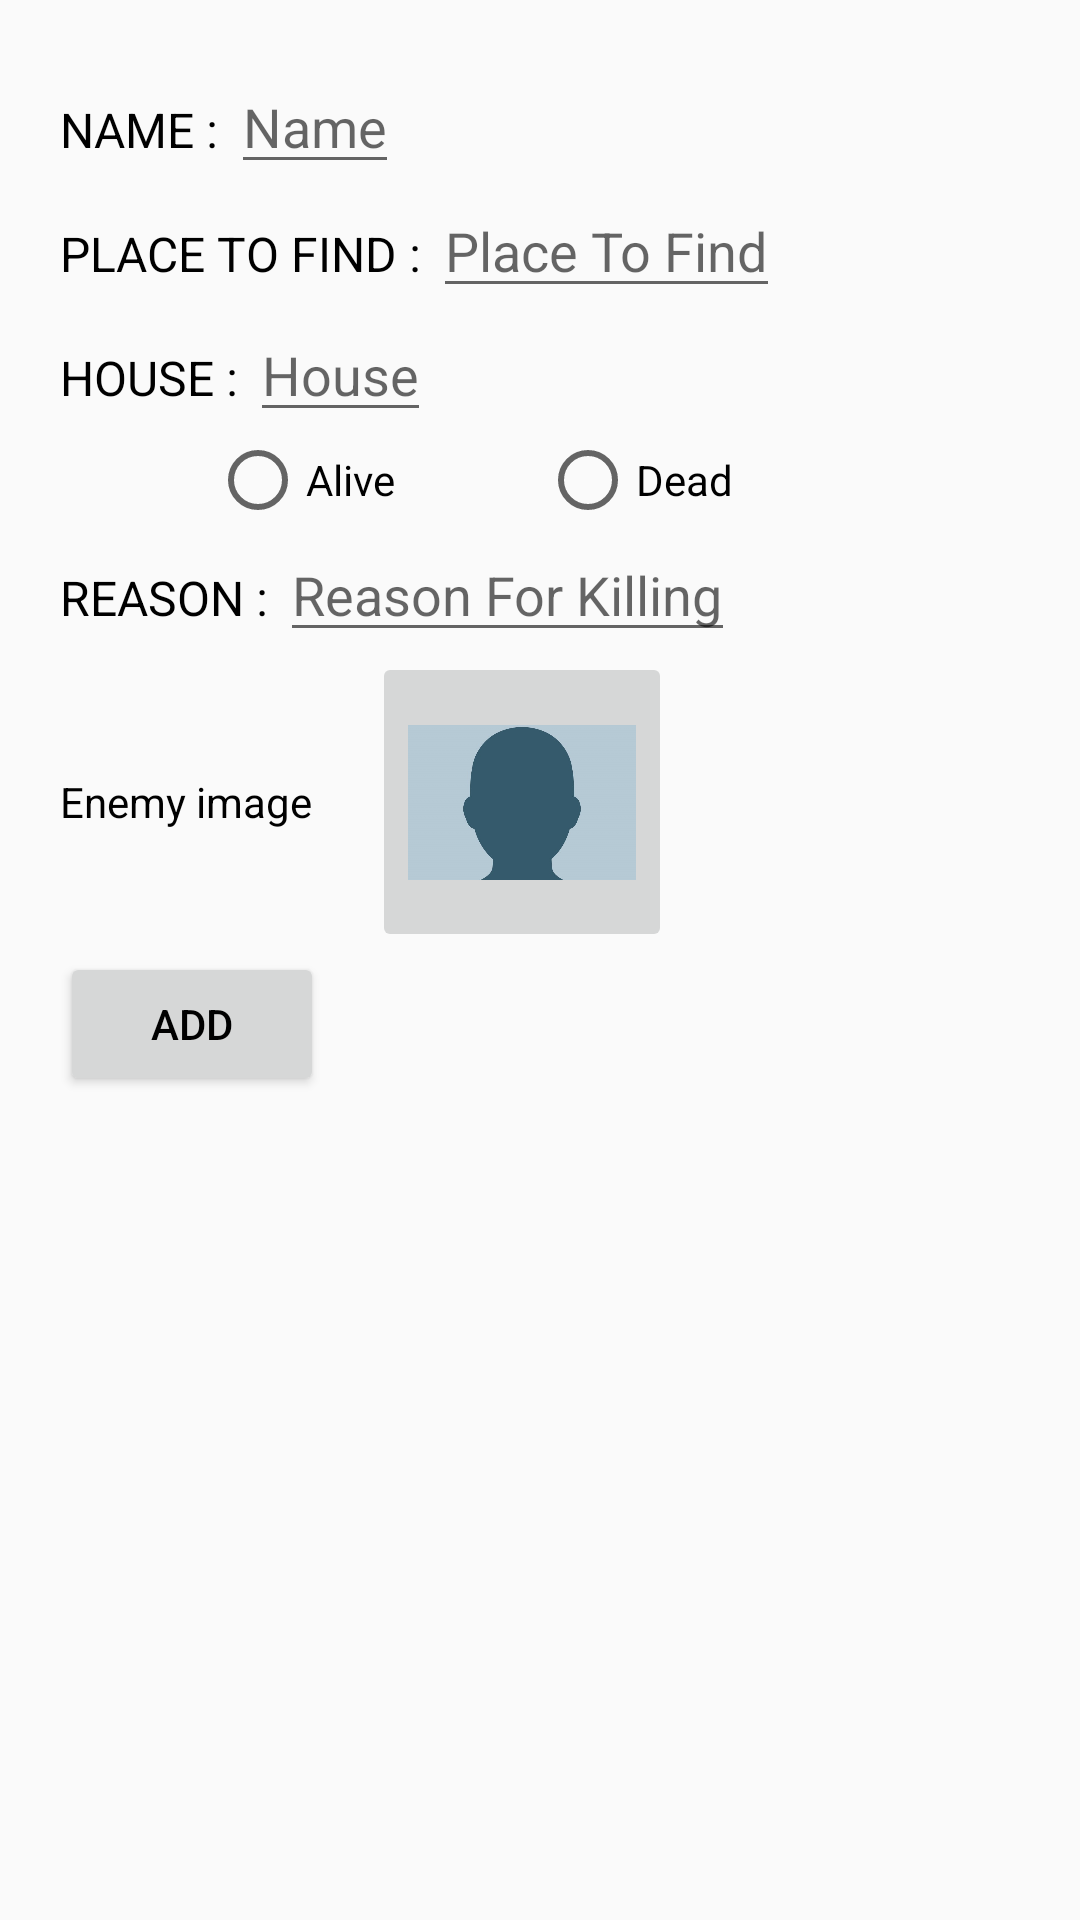

Layout XML and referenced resources for this Android screen:
<!-- AndroidManifest.xml: application theme AppTheme -->
<!-- res/layout/activity_add_enemy.xml -->
<?xml version="1.0" encoding="utf-8"?>
<LinearLayout xmlns:android="http://schemas.android.com/apk/res/android"
    xmlns:tools="http://schemas.android.com/tools"
    android:id="@+id/activity_add_enemy"
    android:layout_width="match_parent"
    android:layout_height="match_parent"
    android:padding="20dp"
    android:orientation="vertical"
    tools:context="com.example.arihantjain.hitlist.AddEnemyActivity">
    <LinearLayout
        android:layout_width="wrap_content"
        android:layout_height="wrap_content"
        android:orientation="horizontal">
        <TextView
            android:layout_width="wrap_content"
            android:layout_height="wrap_content"
            android:text="NAME : "
            android:textSize="16sp"/>
        <EditText
            android:layout_width="match_parent"
            android:layout_height="wrap_content"
            android:hint="Name"
            style="@style/customText2"
            android:id="@+id/enemy_name"/>
    </LinearLayout>
    <LinearLayout
        android:layout_width="wrap_content"
        android:layout_height="wrap_content"
        android:orientation="horizontal">
        <TextView
            android:layout_width="wrap_content"
            android:layout_height="wrap_content"
            android:text="PLACE TO FIND : "
            android:textSize="16sp"/>
        <EditText
            android:layout_width="match_parent"
            android:layout_height="wrap_content"
            android:hint="Place To Find"
            style="@style/customText2"
            android:id="@+id/enemy_place"/>
    </LinearLayout>
    <LinearLayout
        android:layout_width="wrap_content"
        android:layout_height="wrap_content"
        android:orientation="horizontal">
        <TextView
            android:layout_width="wrap_content"
            android:layout_height="wrap_content"
            android:text="HOUSE : "
            android:textSize="16sp"/>
        <EditText
            android:layout_width="match_parent"
            android:layout_height="wrap_content"
            android:hint="House"
            style="@style/customText2"
            android:id="@+id/enemy_house"/>
    </LinearLayout>
    <RadioGroup
        android:layout_width="match_parent"
        android:layout_height="wrap_content"
        android:id="@+id/enemy_life"
        android:orientation="horizontal"
        android:layout_marginLeft="50dp"
        android:layout_marginRight="50dp">
        <RadioButton
            android:layout_width="0dp"
            android:layout_height="wrap_content"
            android:id="@+id/enemy_alive"
            android:textColor="#000"
            android:layout_weight="1"
            android:text="Alive"/>
        <RadioButton
            android:layout_width="0dp"
            android:layout_height="wrap_content"
            android:id="@+id/enemy_dead"
            android:layout_weight="1"
            android:textColor="#000"
            android:text="Dead"/>
    </RadioGroup>
    <LinearLayout
    android:layout_width="wrap_content"
    android:layout_height="wrap_content"
    android:orientation="horizontal">
    <TextView
        android:layout_width="wrap_content"
        android:layout_height="wrap_content"
        android:text="REASON : "
        android:textSize="16sp"/>
        <EditText
            android:layout_width="match_parent"
            android:layout_height="wrap_content"
            android:hint="Reason For Killing"
            android:gravity="start"
            style="@style/customText2"
            android:id="@+id/enemy_reason"/>
</LinearLayout>
    <LinearLayout
        android:layout_width="match_parent"
        android:layout_height="wrap_content"
        android:orientation="horizontal">
        <TextView
            android:layout_gravity="center"
            android:layout_width="wrap_content"
            android:layout_height="wrap_content"
            android:text="Enemy image"
            android:layout_marginRight="20dp"
            android:id="@+id/enemy_image"/>
        <ImageButton
            android:layout_width="100dp"
            android:layout_height="100dp"
            android:scaleType="centerInside"
            android:src="@drawable/enemy"
            android:id="@+id/enemy_image_addBtn"/>

    </LinearLayout>
    <Button
        android:layout_width="wrap_content"
        android:layout_height="wrap_content"
        android:text="ADD"
        android:id="@+id/enemy_addBtn"/>

</LinearLayout>
<!-- resources referenced by this layout -->
<resources>
  <!-- drawable enemy: jpg bitmap (drawable, 40750 bytes) -->
  <style name="customText2">
          <item name="android:textColor">#111</item>
      </style>
  <style name="AppTheme" parent="AppTheme.Base">
          
  
      </style>
  <style name="AppTheme.Base" parent="Theme.AppCompat.Light.NoActionBar">
          <item name="colorPrimary">@color/colorPrimary</item>
          <item name="colorPrimaryDark">@color/colorPrimaryDark</item>
          <item name="android:windowTranslucentStatus">true</item>
          <item name="android:textColor">#000</item>
          <item name="colorAccent">@color/colorAccent</item>
          <item name="android:textColorPrimary">#fff</item>
      </style>
  <color name="colorPrimary">#2196F3</color>
  <color name="colorPrimaryDark">#303F9F</color>
  <color name="colorAccent">#BA68C8</color>
</resources>
